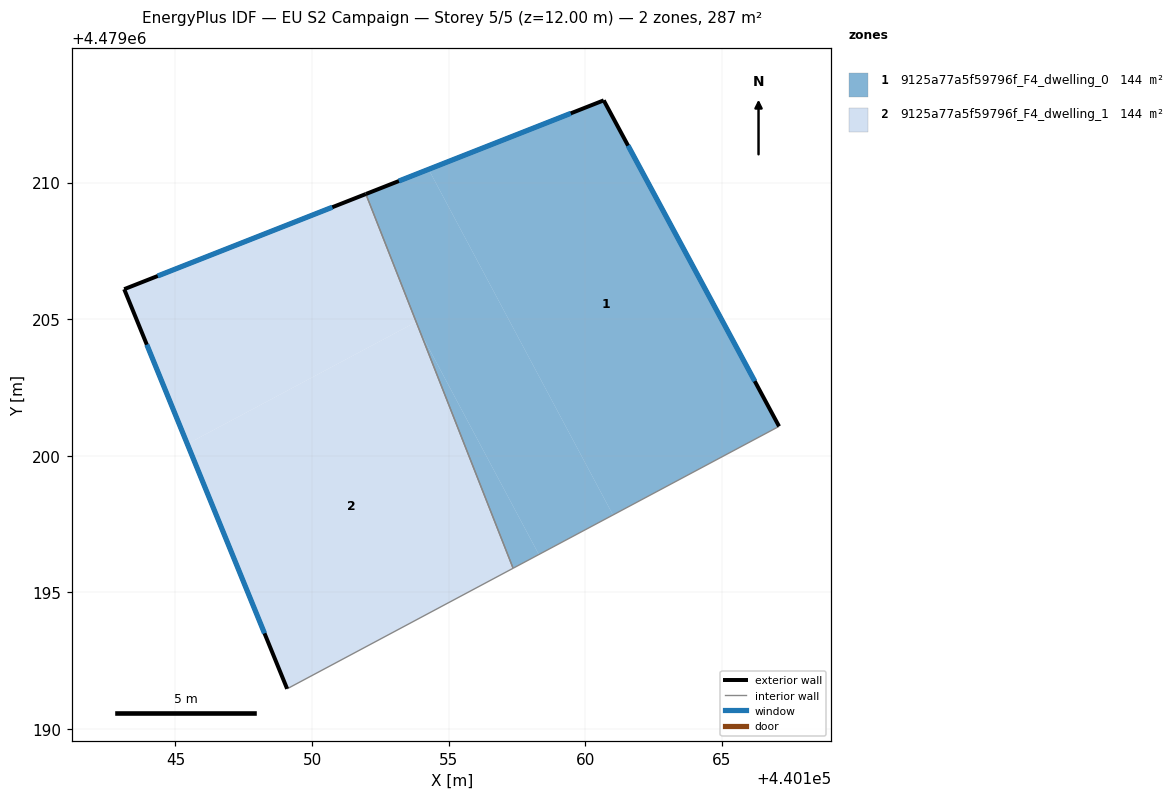
=== STOREY PLAN SPEC (per zone: floor XY polygon, exterior-wall plan segments, windows/doors) ===
zone 1: 9125a77a5f59796f_F4_dwelling_0  (143.5 m²)
  floor: (440167.09, 4479201.08) (440160.67, 4479213.01) (440154.26, 4479210.48) (440161.01, 4479197.84)
  floor: (440161.01, 4479197.84) (440154.26, 4479210.48) (440151.97, 4479209.58) (440153.95, 4479204.54) (440158.30, 4479196.39)
  floor: (440158.30, 4479196.39) (440153.95, 4479204.54) (440157.36, 4479195.89)
  exterior wall: (440151.97, 4479209.58) – (440160.67, 4479213.01)  [9.4 m]
    window: (440153.18, 4479210.06) – (440159.47, 4479212.53)  [14.6 m²]
  exterior wall: (440160.67, 4479213.01) – (440167.09, 4479201.08)  [13.5 m]
    window: (440161.56, 4479211.35) – (440166.20, 4479202.73)  [21.2 m²]
  interior walls: 2
zone 2: 9125a77a5f59796f_F4_dwelling_1  (143.5 m²)
  floor: (440157.36, 4479195.89) (440153.95, 4479204.54) (440153.77, 4479204.88) (440145.44, 4479200.43) (440149.09, 4479191.48)
  floor: (440153.95, 4479204.54) (440151.97, 4479209.58) (440143.13, 4479206.10) (440145.44, 4479200.43) (440153.77, 4479204.88)
  exterior wall: (440143.13, 4479206.10) – (440151.97, 4479209.58)  [9.5 m]
    window: (440144.35, 4479206.58) – (440150.74, 4479209.10)  [14.9 m²]
  exterior wall: (440149.09, 4479191.48) – (440143.13, 4479206.10)  [15.8 m]
    window: (440148.26, 4479193.51) – (440143.95, 4479204.07)  [24.7 m²]
  interior walls: 2

=== DERIVED (storey summary) ===
Building: EU S2 Campaign
Storey: 5 of 5  (floor level z = 12.00 m)
Storey gross floor area: 287.1 m²
Zones on this storey: 2
  - 9125a77a5f59796f_F4_dwelling_0: floor 143.5 m²; exterior wall 22.9 m (68.7 m²); 2 window(s) 35.9 m²; WWR 52.2%
  - 9125a77a5f59796f_F4_dwelling_1: floor 143.5 m²; exterior wall 25.3 m (75.9 m²); 2 window(s) 39.6 m²; WWR 52.2%
Zone adjacency (shared interzone walls):
  - 9125a77a5f59796f_F4_dwelling_0 ↔ 9125a77a5f59796f_F4_dwelling_1